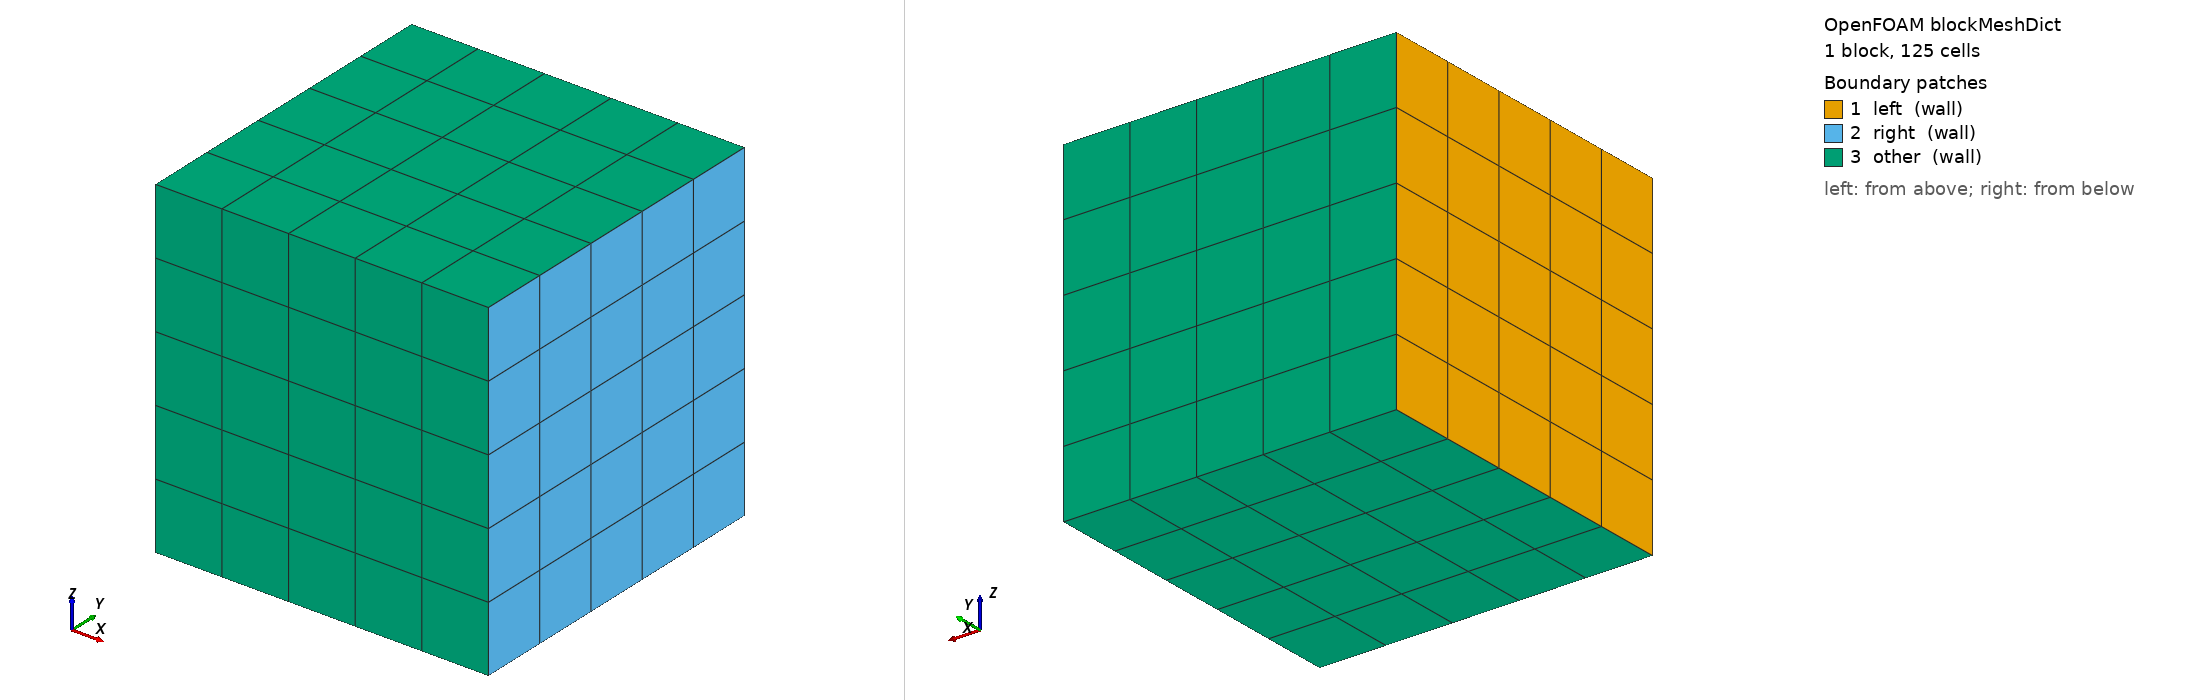

OpenFOAM case: the mesh blockMesh builds from blockMeshDict, 1 block(s), 125 cells. Boundary patches (legend numbers): 1 left (wall), 2 right (wall), 3 other (wall). Left view from above one corner, right view from below the opposite corner. Boundary conditions: 4 field file(s) under 0/; 0 of 3 drawn patches have an entry in a shipped field file.

=== system/blockMeshDict ===
/*--------------------------------*- C++ -*----------------------------------*\
| =========                 |                                                 |
| \\      /  F ield         | OpenFOAM: The Open Source CFD Toolbox           |
|  \\    /   O peration     | Version:  2.3.0                                 |
|   \\  /    A nd           | Web:      www.OpenFOAM.org                      |
|    \\/     M anipulation  |                                                 |
\*---------------------------------------------------------------------------*/
FoamFile
{
    version     2.0;
    format      ascii;
    class       dictionary;
    object      blockMeshDict;
}
// * * * * * * * * * * * * * * * * * * * * * * * * * * * * * * * * * * * * * //

convertToMeters 1e-2;

vertices        
(
    (0 0 0)
    (1 0 0)
    (1 1 0)
    (0 1 0)
    (0 0 1)
    (1 0 1)
    (1 1 1)
    (0 1 1)
);

edges
(
);

blocks
(
    hex (0 1 2 3 4 5 6 7) sample (5 5 5) simpleGrading (1 1 1)
);

boundary
(
    left
    {
        type wall;
        faces
        (
            (0 4 7 3)
        );
    }
    right
    {
        type wall;
        faces
        (
            (2 6 5 1)
        );
    }
    other
    {
        type wall;
        faces
        (
            (3 7 6 2)
            (1 5 4 0)
            (0 3 2 1)
            (4 5 6 7)
        );
    }
);

mergePatchPairs
(
);

// ************************************************************************* //


=== system/controlDict ===
/*--------------------------------*- C++ -*----------------------------------*\
| =========                 |                                                 |
| \\      /  F ield         | OpenFOAM: The Open Source CFD Toolbox           |
|  \\    /   O peration     | Version:  2.3.0                                 |
|   \\  /    A nd           | Web:      www.OpenFOAM.org                      |
|    \\/     M anipulation  |                                                 |
\*---------------------------------------------------------------------------*/
FoamFile
{
    version     2.0;
    format      ascii;
    class       dictionary;
    location    "system";
    object      controlDict;
}
// * * * * * * * * * * * * * * * * * * * * * * * * * * * * * * * * * * * * * //


application     offbeat;

startFrom       startTime;

startTime       0;

stopAt          endTime;

endTime         12000
;

deltaT          0.01;

adjustableTimeStep          yes;
maxDeltaT                   100;
minDeltaT                   0.01;
maxRelativeDeltaTIncrease   1.25;
minRelativeDeltaTDecrease   1e9;
maxRelativePowerIncrease    1e9;
maxRelativePowerDecrease    1e9;
maxRelativeTemperatureIncrease    0.01;
maxRelativeTemperatureDecrease    0.01;
maxBurnupIncrease           1e9;
maxAverageCreep             1e9;
maxMaximumCreep             1e9;
maxFGR                      1e9;
maxConcentrationChange      1;

writeControl    runTime;

writeInterval   12000;

purgeWrite      0;

writeFormat     ascii;

writeCompression off;

timeFormat      general;

timePrecision   6;

runTimeModifiable true;

functions
{
    samples
    {
        type            probes;
        libs            ("libsampling.so");
        fields          ( T Css Cpp Ctot Kss Kpp S KG KN KD Tssp Tssd SD SG SN );
        probeLocations  ( (0.005 0.005 0.005) );
        verbose         true;
        sampleOnExecute true;
    }
}


// ************************************************************************* //
